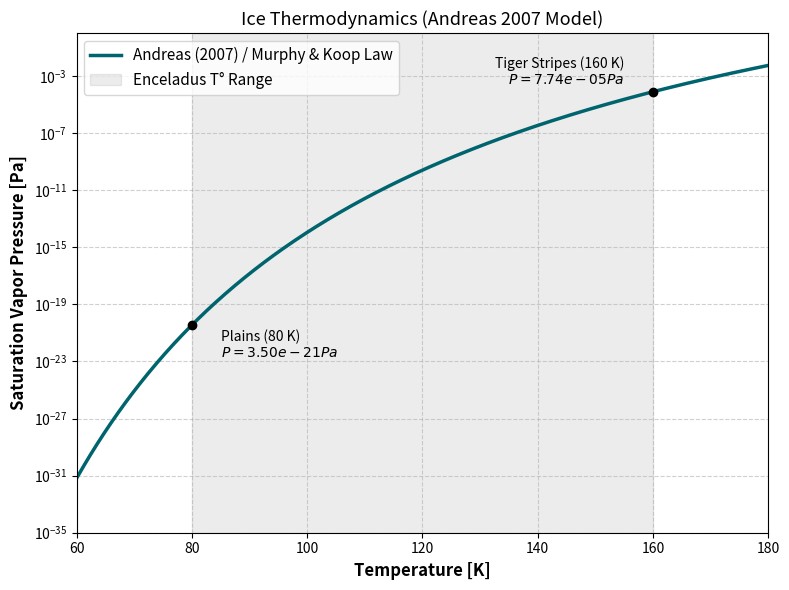

This chart was generated by the following Python code:
# COUTANT Aubin L3 Internship: Modeling physical properties of Enceladus' icy surface
# Validation: Saturation Vapor Pressure
# Model: Andreas (2007) / Murphy & Koop (2005)

# Start

import numpy as np
import matplotlib.pyplot as plt

# ==========================================
# 1. PHYSICAL LAW DEFINITION
# ==========================================

def p_sat_Andreas(T):
    """
    Computes the saturation vapor pressure of water ice (sublimation).
    Based on the formula from Andreas (2007), derived from Murphy & Koop (2005).
    
    Arguments:
        T (float or np.array): Temperature in Kelvin [K].
        
    Returns:
        P_sat (float or np.array): Saturation pressure in Pascals [Pa].
        
    Note on units:
    The original equation in the paper gives the pressure in hPa (with a 0.01 pre-factor).
    I removed this factor to get the result directly in Pascals (SI units),
    since 1 hPa = 100 Pa.
    """
    return np.exp(9.550426 - 5723.265/T + 3.53068*np.log(T) - 0.00728332*T)

# ==========================================
# 2. DATA GENERATION
# ==========================================

# Temperature range: from 60 K to 180 K 
T = np.linspace(60, 180, 500)
P = p_sat_Andreas(T)

# ==========================================
# 3. PLOTTING
# ==========================================

# Create figure
plt.figure(figsize=(8, 6))

# Main curve 
plt.semilogy(T, P, color='#00646E', linewidth=2.5, label='Andreas (2007) / Murphy & Koop Law')

# Highlight Enceladus Temperature Range (80 K - 160 K)
plt.axvspan(80, 160, color='grey', alpha=0.15, label='Enceladus T° Range')

# Annotations for key points (Plains, Tiger Stripes)
P_80 = p_sat_Andreas(80)
P_160 = p_sat_Andreas(160)

# Point at 80 K
plt.plot(80, P_80, 'ko')
plt.text(85, P_80*0.5, f'Plains (80 K)\n$P = {P_80:.2e} Pa$', fontsize=10, va='top')

# Point at 160 K
plt.plot(160, P_160, 'ko')
plt.text(155, P_160*2, f'Tiger Stripes (160 K)\n$P = {P_160:.2e} Pa$', fontsize=10, ha='right', va='bottom')

# Layout and Labels 
plt.xlabel("Temperature [K]", fontsize=12, fontweight='bold')
plt.ylabel("Saturation Vapor Pressure [Pa]", fontsize=12, fontweight='bold')
plt.title("Ice Thermodynamics (Andreas 2007 Model)", fontsize=13)
plt.grid(True, which="both", linestyle='--', alpha=0.6)
plt.legend(fontsize=11, loc='upper left')

# Set limits to focus on relevant data
plt.xlim(60, 180)
plt.ylim(1e-35, 1e0)

plt.tight_layout()

# Show
plt.show()

# End
